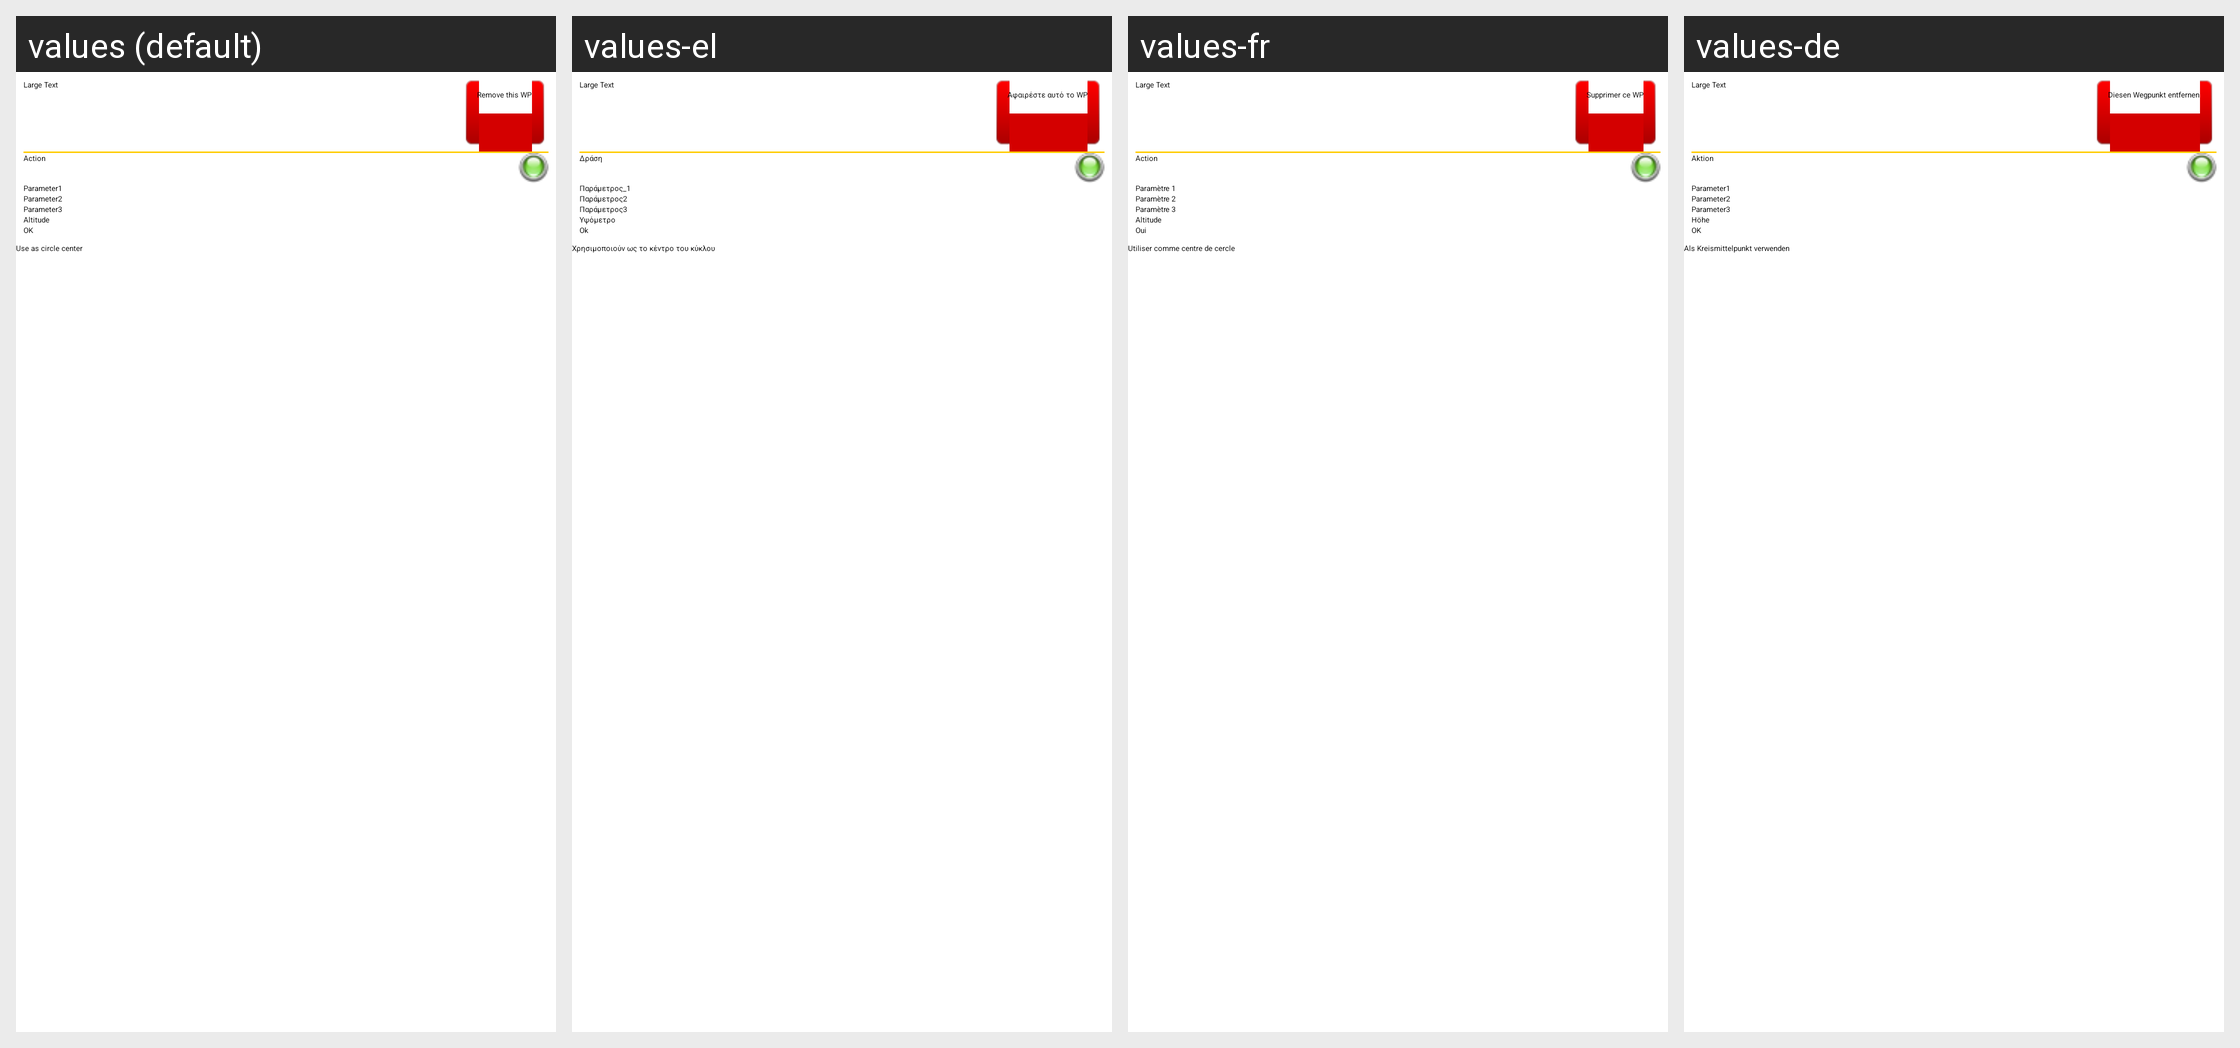

The same Android screen rendered under several of its app's locales, left to right. List the strings drawn on it with the default value and each locale's translation.
Android screen res/layout/nav_wp_editor.xml rendered under 4 locales, left to right: values (default), values-el, values-fr, values-de. Device: Nexus 5 (rendered at 1080×1920; each locale shown at half size, 540×960, under a caption strip naming it); theme AppTheme.
Other locales in the repository, not shown: values-ca, values-cs, values-cz, values-es, values-hu, values-it, values-nl, values-pl, values-pt, values-ru, values-sl, values-sv, values-uk, values-zh, values-zh-rCN, values-zh-rTW.
Strings drawn on this screen, with the default value and each locale's value (text and hints the layout hard-codes, and strings that could not be matched under every locale, appear in the picture but are not listed):

RemoveWP
  values: Remove this WP
  values-el: Αφαιρέστε αυτό το WP
  values-fr: Supprimer ce WP
  values-de: Diesen Wegpunkt entfernen

Action
  values: Action
  values-el: Δράση
  values-fr: Action
  values-de: Aktion

Parameter1
  values: Parameter1
  values-el: Παράμετρος_1
  values-fr: Paramètre 1
  values-de: Parameter1

Parameter2
  values: Parameter2
  values-el: Παράμετρος2
  values-fr: Paramètre 2
  values-de: Parameter2

Parameter3
  values: Parameter3
  values-el: Παράμετρος3
  values-fr: Paramètre 3
  values-de: Parameter3

Altitude
  values: Altitude
  values-el: Υψόμετρο
  values-fr: Altitude
  values-de: Höhe

OK
  values: OK
  values-el: Ok
  values-fr: Oui
  values-de: OK

UseAsCircleCenter
  values: Use as circle center
  values-el: Χρησιμοποιούν ως το κέντρο του κύκλου
  values-fr: Utiliser comme centre de cercle
  values-de: Als Kreismittelpunkt verwenden
